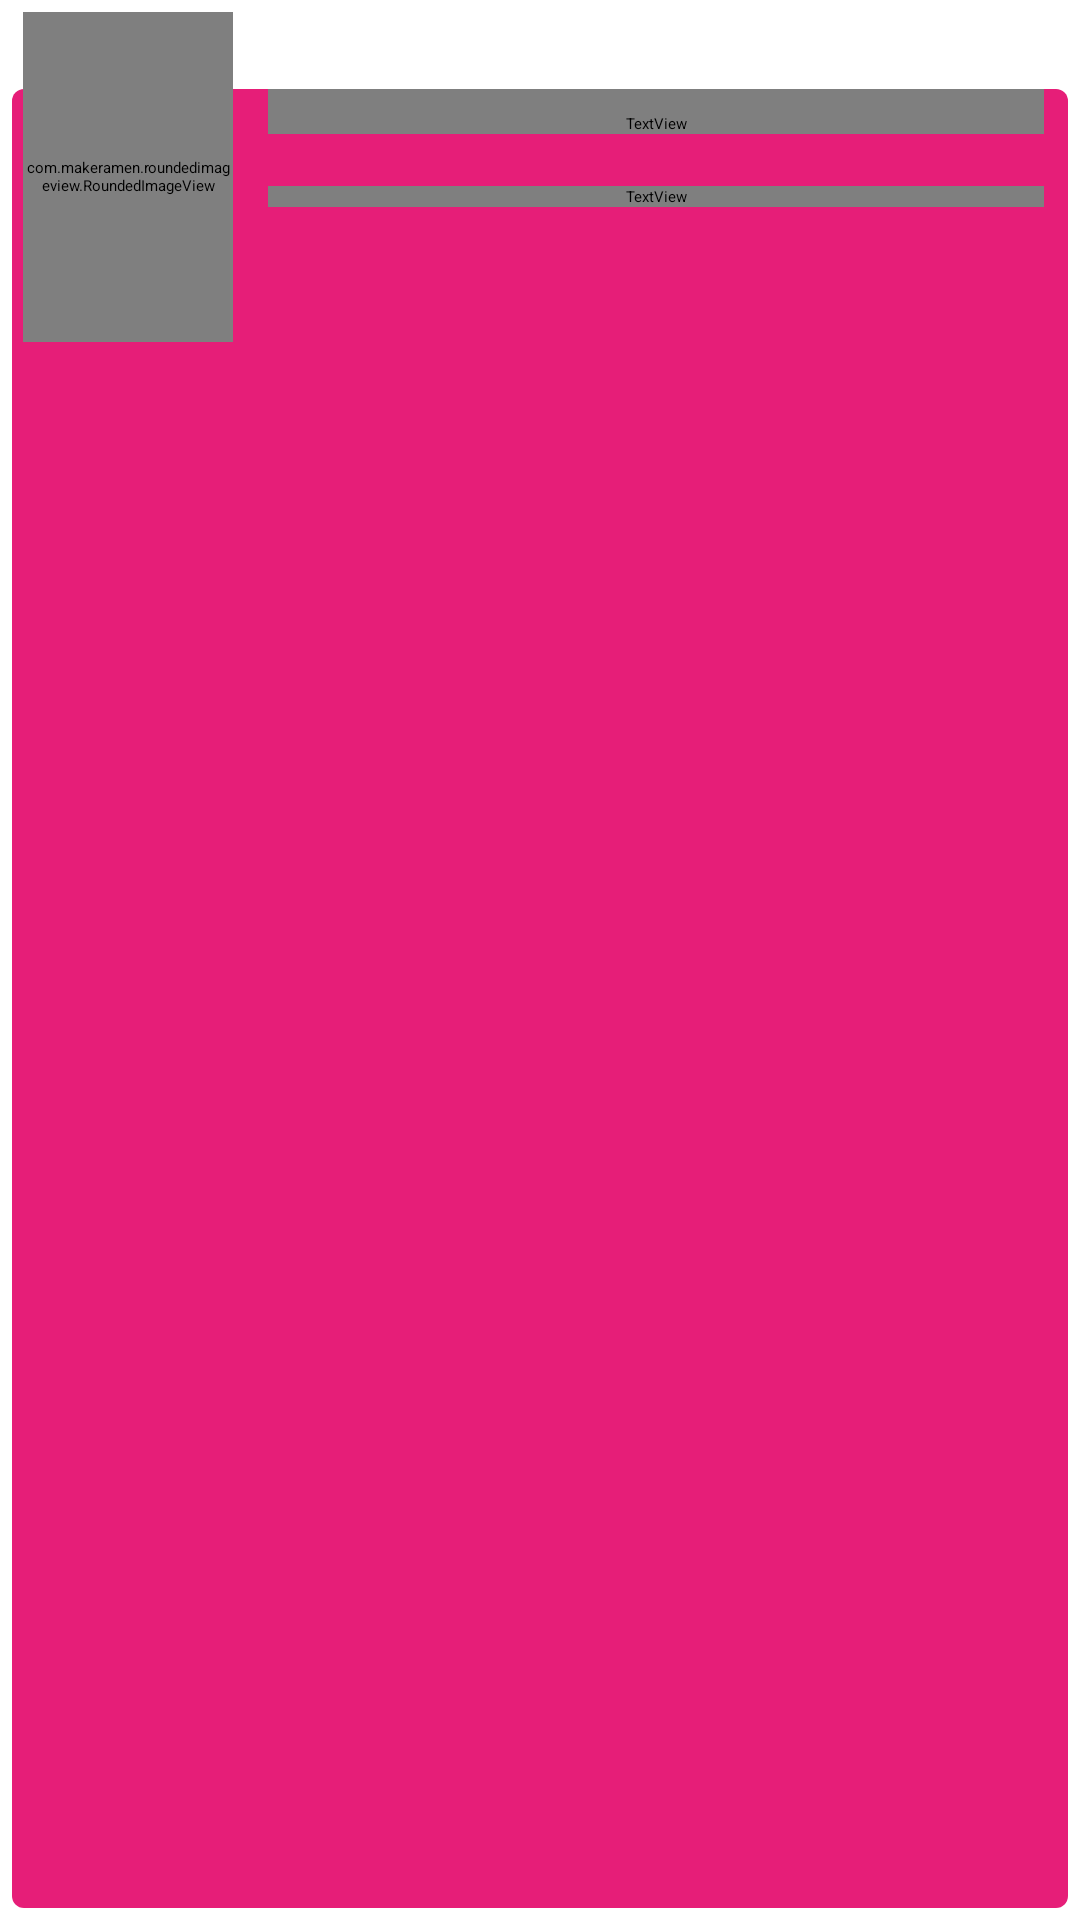

The Android layout XML behind this screen, and the referenced resources:
<!-- AndroidManifest.xml: application theme Theme.AppSplash -->
<!-- res/layout/helado_element.xml -->
<?xml version="1.0" encoding="utf-8"?>
<androidx.constraintlayout.widget.ConstraintLayout xmlns:android="http://schemas.android.com/apk/res/android"
    xmlns:app="http://schemas.android.com/apk/res-auto"
    xmlns:tools="http://schemas.android.com/tools"
    android:layout_width="match_parent"
    android:layout_height="wrap_content"
    android:foreground="@drawable/custom_ripple"
    android:padding="4dp">


    <View
        android:id="@+id/viewBackground"
        android:layout_width="match_parent"
        android:layout_height="0dp"
        android:background="@drawable/background_game"
        android:paddingBottom="10dp"
        app:layout_constraintBottom_toBottomOf="parent"
        app:layout_constraintTop_toTopOf="@+id/tvSabor" />

    <com.makeramen.roundedimageview.RoundedImageView
        android:id="@+id/ivThumbnail"
        android:layout_width="70dp"
        android:layout_height="110dp"
        android:layout_marginStart="5dp"
        android:layout_marginEnd="5dp"
        android:scaleType="centerCrop"
        app:layout_constraintEnd_toEndOf="@id/guideline8"
        app:layout_constraintStart_toStartOf="parent"
        app:layout_constraintTop_toTopOf="parent"
        app:riv_corner_radius="10dp" />


    <TextView
        android:id="@+id/tvSabor"
        android:layout_width="0dp"
        android:layout_height="wrap_content"
        android:layout_marginStart="8dp"
        android:layout_marginEnd="8dp"
        android:fontFamily="@font/ubuntu_bold"
        android:includeFontPadding="false"
        android:paddingTop="8dp"
        android:textColor="@color/black"
        android:textSize="20sp"
        app:layout_constraintBottom_toBottomOf="@id/guideline6"
        app:layout_constraintEnd_toEndOf="parent"
        app:layout_constraintStart_toEndOf="@+id/guideline8"
        app:layout_constraintTop_toTopOf="@+id/guideline7"
        tools:text="@string/sabor_string" />


    <TextView
        android:id="@+id/tvId"
        android:layout_width="0dp"
        android:layout_height="wrap_content"
        android:layout_marginStart="8dp"
        android:layout_marginTop="3dp"
        android:layout_marginEnd="8dp"
        android:fontFamily="@font/ubuntu"
        android:includeFontPadding="false"
        android:text="@string/idhelado_string"
        android:textColor="@color/id_textcolor"
        android:textSize="12sp"
        app:layout_constraintBottom_toBottomOf="@id/guideline5"
        app:layout_constraintEnd_toEndOf="parent"
        app:layout_constraintStart_toStartOf="@+id/guideline8"
        app:layout_constraintTop_toTopOf="@id/guideline6" />



    <androidx.constraintlayout.widget.Guideline
        android:id="@+id/guideline2"
        android:layout_width="wrap_content"
        android:layout_height="wrap_content"
        android:orientation="horizontal"
        app:layout_constraintGuide_begin="120dp" />

    <androidx.constraintlayout.widget.Guideline
        android:id="@+id/guideline3"
        android:layout_width="wrap_content"
        android:layout_height="wrap_content"
        android:orientation="horizontal"
        app:layout_constraintGuide_begin="105dp" />

    <androidx.constraintlayout.widget.Guideline
        android:id="@+id/guideline4"
        android:layout_width="wrap_content"
        android:layout_height="wrap_content"
        android:orientation="horizontal"
        app:layout_constraintGuide_begin="90dp" />

    <androidx.constraintlayout.widget.Guideline
        android:id="@+id/guideline5"
        android:layout_width="wrap_content"
        android:layout_height="wrap_content"
        android:orientation="horizontal"
        app:layout_constraintGuide_begin="70dp" />

    <androidx.constraintlayout.widget.Guideline
        android:id="@+id/guideline6"
        android:layout_width="wrap_content"
        android:layout_height="wrap_content"
        android:orientation="horizontal"
        app:layout_constraintGuide_begin="50dp" />

    <androidx.constraintlayout.widget.Guideline
        android:id="@+id/guideline7"
        android:layout_width="wrap_content"
        android:layout_height="wrap_content"
        android:orientation="horizontal"
        app:layout_constraintGuide_begin="16dp" />

    <androidx.constraintlayout.widget.Guideline
        android:id="@+id/guideline8"
        android:layout_width="wrap_content"
        android:layout_height="wrap_content"
        android:orientation="vertical"
        app:layout_constraintGuide_percent="0.22" />

</androidx.constraintlayout.widget.ConstraintLayout>
<!-- resources referenced by this layout -->
<resources>
  <color name="black">#FF000000</color>
  <color name="id_textcolor">#1088CE</color>
  <!-- drawable background_game (drawable) -->
  <?xml version="1.0" encoding="utf-8"?>
  <shape xmlns:android="http://schemas.android.com/apk/res/android">
      <solid android:color = "@color/michoacana_pink"/>
      <corners android:radius="4dp"/>
  </shape>
  <!-- drawable custom_ripple (drawable) -->
  <?xml version="1.0" encoding="utf-8"?>
  <ripple xmlns:android="http://schemas.android.com/apk/res/android"
      android:color ="@color/michoacana_pink_ripple"
      >
  </ripple>
  <string name="idhelado_string">idHelado</string>
  <string name="sabor_string">Sabor</string>
  <style name="Theme.AppSplash" parent="Theme.SplashScreen">
          <item name="windowSplashScreenBackground">@color/white</item>
          <item name="windowSplashScreenAnimatedIcon">@drawable/la_michoacana</item>
          <item name="windowSplashScreenAnimationDuration">300</item>
          <item name="postSplashScreenTheme">@style/Base.Theme.HeladoAPI</item>
  
          
          <item name="android:statusBarColor" tools:targetApi="l">@color/michoacana_pink_ripple</item>
          <item name="android:navigationBarColor">@color/michoacana_pink</item>
          <item name="android:windowLightStatusBar">false</item>
      </style>
  <color name="michoacana_pink">#E61E78</color>
  <color name="michoacana_pink_ripple">#E74B91</color>
  <color name="white">#FFFFFFFF</color>
  <style name="Base.Theme.HeladoAPI" parent="Theme.Material3.DayNight.NoActionBar">
          
          
  
      </style>
</resources>
